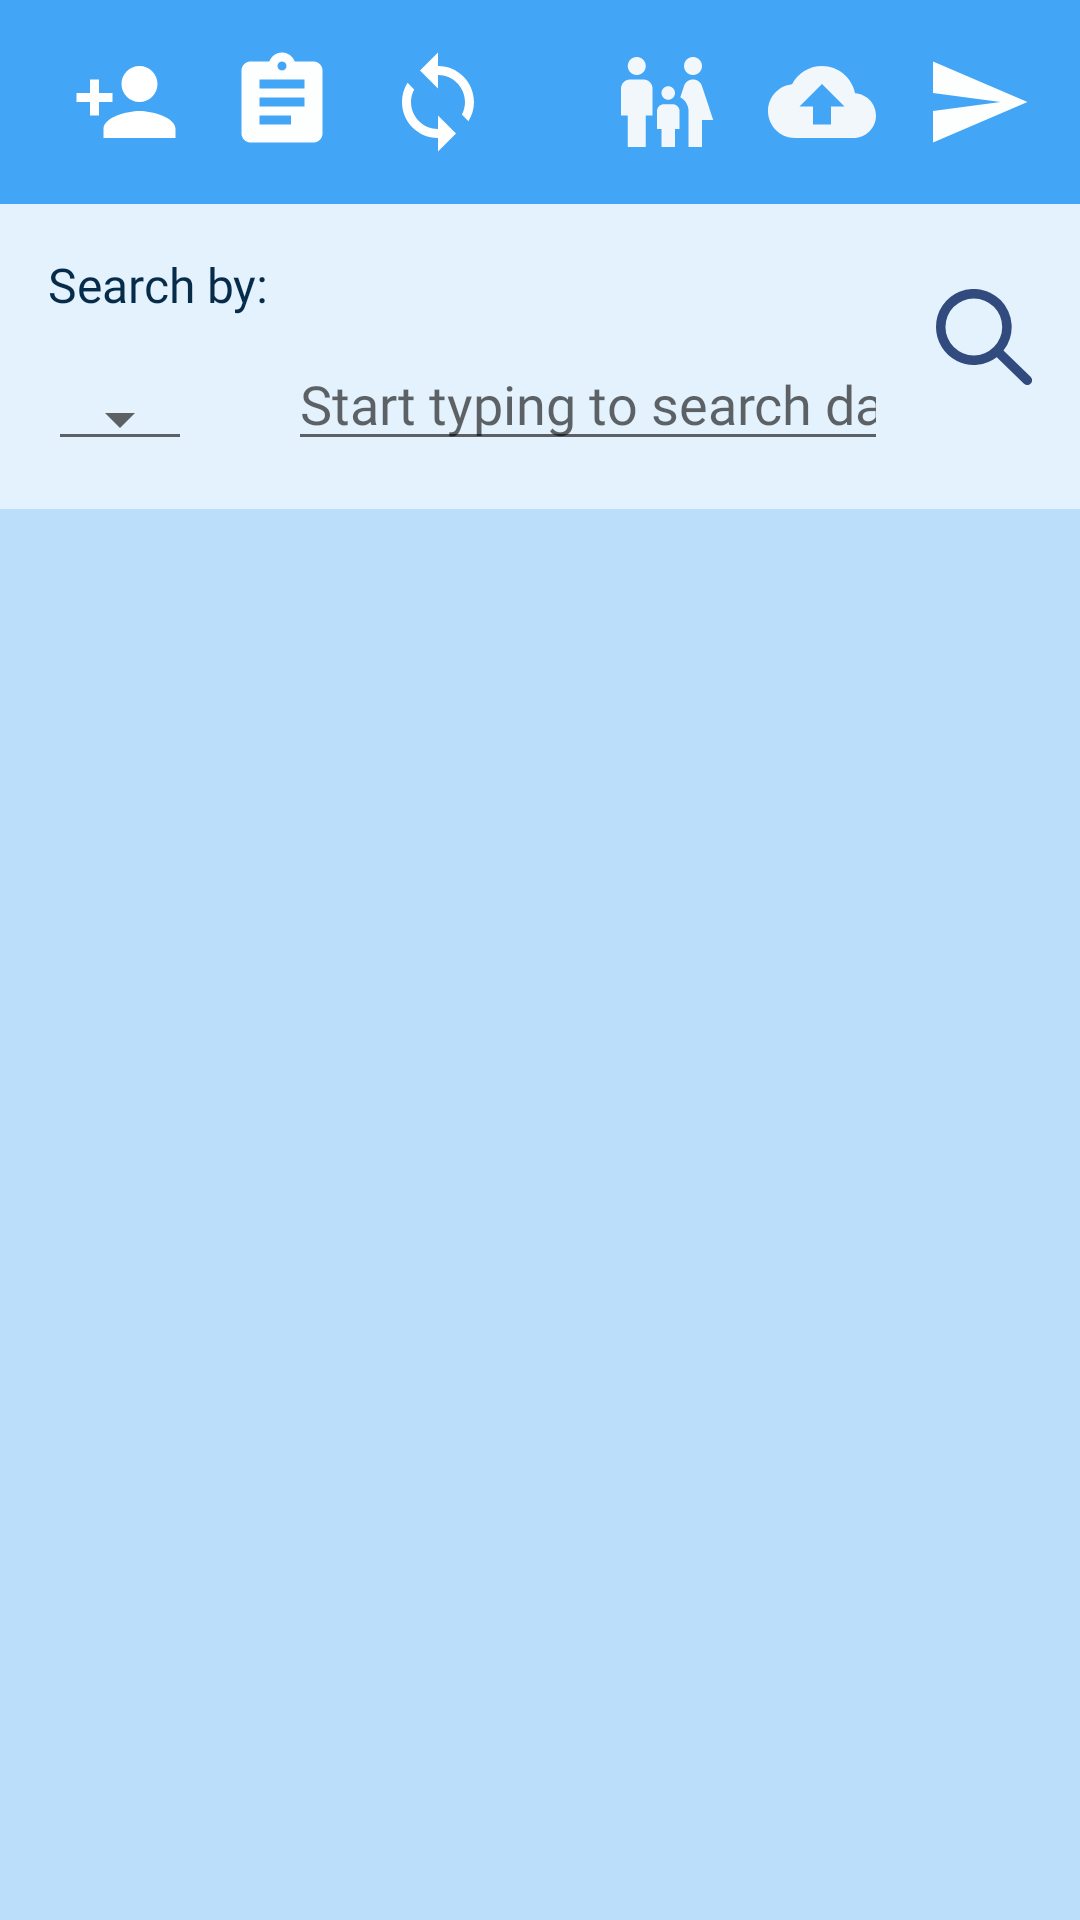

Here is an Android app screen rendered from its layout file. Give the layout XML and the strings, colors and styles it references.
<!-- AndroidManifest.xml: application theme AppTheme -->
<!-- res/layout/fragment_database_search.xml -->
<?xml version="1.0" encoding="utf-8"?>
<layout xmlns:android="http://schemas.android.com/apk/res/android"
    xmlns:app="http://schemas.android.com/apk/res-auto"
    xmlns:tools="http://schemas.android.com/tools">

    <androidx.constraintlayout.widget.ConstraintLayout
        android:id="@+id/main_layout"
        android:layout_width="match_parent"
        android:layout_height="match_parent"
        android:background="@color/lightBackground">

        <androidx.constraintlayout.widget.ConstraintLayout
            android:id="@+id/top_navigation"
            android:layout_width="match_parent"
            android:layout_height="wrap_content"
            android:background="@color/blueBasicLight"
            app:layout_constraintEnd_toEndOf="parent"
            app:layout_constraintStart_toStartOf="parent"
            app:layout_constraintTop_toTopOf="parent">

            <ImageView
                android:id="@+id/data_process"
                android:layout_width="wrap_content"
                android:layout_height="wrap_content"
                android:layout_marginStart="8dp"
                android:layout_marginTop="16dp"
                android:layout_marginBottom="16dp"
                android:visibility="gone"
                app:layout_constraintBottom_toBottomOf="parent"
                app:layout_constraintStart_toEndOf="@+id/sales_button"
                app:layout_constraintTop_toTopOf="parent"
                app:srcCompat="@drawable/history_32"
                tools:ignore="ContentDescription"
                tools:visibility="visible" />

            <ImageView
                android:id="@+id/upload_db"
                android:layout_width="wrap_content"
                android:layout_height="wrap_content"
                android:layout_marginTop="16dp"
                android:layout_marginEnd="16dp"
                android:layout_marginBottom="16dp"
                android:visibility="visible"
                app:layout_constraintBottom_toBottomOf="parent"
                app:layout_constraintEnd_toStartOf="@+id/share_report"
                app:layout_constraintTop_toTopOf="parent"
                app:srcCompat="@drawable/ic_baseline_cloud_upload_24"
                tools:ignore="ContentDescription" />

            <ImageView
                android:id="@+id/toggle_family"
                android:layout_width="wrap_content"
                android:layout_height="wrap_content"
                android:layout_marginTop="16dp"
                android:layout_marginEnd="16dp"
                android:layout_marginBottom="16dp"
                android:visibility="visible"
                app:layout_constraintBottom_toBottomOf="parent"
                app:layout_constraintEnd_toStartOf="@+id/upload_db"
                app:layout_constraintTop_toTopOf="parent"
                app:srcCompat="@drawable/family_clip"
                tools:ignore="ContentDescription" />

            <ImageView
                android:id="@+id/home"
                android:layout_width="wrap_content"
                android:layout_height="wrap_content"
                android:layout_marginStart="8dp"
                android:layout_marginTop="16dp"
                android:layout_marginBottom="16dp"
                app:layout_constraintBottom_toBottomOf="parent"
                app:layout_constraintStart_toStartOf="parent"
                app:layout_constraintTop_toTopOf="parent"
                app:srcCompat="@drawable/home_36"
                tools:ignore="ContentDescription" />

            <ImageView
                android:id="@+id/create_new_patient"
                android:layout_width="wrap_content"
                android:layout_height="wrap_content"
                android:layout_marginStart="16dp"
                android:layout_marginTop="16dp"
                android:layout_marginBottom="16dp"
                app:layout_constraintBottom_toBottomOf="parent"
                app:layout_constraintStart_toEndOf="@id/home"
                app:layout_constraintTop_toTopOf="parent"
                app:srcCompat="@drawable/person_add_36"
                tools:ignore="ContentDescription" />

            <ImageView
                android:id="@+id/refraction_report"
                android:layout_width="wrap_content"
                android:layout_height="wrap_content"
                android:layout_marginStart="16dp"
                android:layout_marginTop="16dp"
                android:layout_marginBottom="16dp"
                app:layout_constraintBottom_toBottomOf="parent"
                app:layout_constraintStart_toEndOf="@+id/create_new_patient"
                app:layout_constraintTop_toTopOf="parent"
                app:srcCompat="@drawable/assessment_refraction"
                tools:ignore="ContentDescription" />

            <ImageView
                android:id="@+id/synch_db_button"
                android:layout_width="wrap_content"
                android:layout_height="wrap_content"
                android:layout_marginStart="16dp"
                android:layout_marginTop="16dp"
                android:layout_marginBottom="16dp"
                app:layout_constraintBottom_toBottomOf="parent"
                app:layout_constraintStart_toEndOf="@+id/refraction_report"
                app:layout_constraintTop_toTopOf="parent"
                app:srcCompat="@drawable/ic_baseline_sync_24"
                tools:ignore="ContentDescription" />

            <ImageView
                android:id="@+id/sales_button"
                android:layout_width="wrap_content"
                android:layout_height="wrap_content"
                android:layout_marginStart="16dp"
                android:layout_marginTop="16dp"
                android:layout_marginBottom="16dp"
                app:layout_constraintBottom_toBottomOf="parent"
                app:layout_constraintStart_toEndOf="@+id/synch_db_button"
                app:layout_constraintTop_toTopOf="parent"
                app:srcCompat="@drawable/ic_monetization_36"
                tools:ignore="ContentDescription" />

            <ImageView
                android:id="@+id/share_report"
                android:layout_width="wrap_content"
                android:layout_height="wrap_content"
                android:layout_marginTop="16dp"
                android:layout_marginEnd="16dp"
                android:layout_marginBottom="16dp"
                app:layout_constraintBottom_toBottomOf="parent"
                app:layout_constraintEnd_toEndOf="parent"
                app:layout_constraintTop_toTopOf="parent"
                app:srcCompat="@drawable/send_report"
                tools:ignore="ContentDescription" />

        </androidx.constraintlayout.widget.ConstraintLayout>

        <TextView
            android:id="@+id/hint_search_by"
            style="@style/primaryDark18sp"
            android:layout_width="wrap_content"
            android:layout_height="wrap_content"
            android:layout_marginStart="16dp"
            android:text="@string/hint_search_by"
            app:layout_constraintStart_toStartOf="parent"
            app:layout_constraintTop_toTopOf="@+id/foundItemsText" />

        <Spinner
            android:id="@+id/search_by_spinner"
            style="@style/Widget.AppCompat.Spinner.Underlined"
            android:layout_width="wrap_content"
            android:layout_height="wrap_content"
            android:layout_marginStart="16dp"
            android:popupBackground="@color/blueBasicLight"
            android:spinnerMode="dropdown"
            app:layout_constraintBottom_toBottomOf="@+id/search_input_text"
            app:layout_constraintStart_toStartOf="parent" />

        <EditText
            android:id="@+id/search_input_text"
            android:layout_width="0dp"
            android:layout_height="wrap_content"
            android:layout_marginStart="32dp"
            android:layout_marginTop="4dp"
            android:ems="10"
            android:fontFamily="@font/didact_gothic"
            android:hint="@string/hint_start_typing"
            android:inputType="date|textPersonName|text|phone"
            android:textColor="@color/blackFont"
            app:layout_constraintEnd_toStartOf="@+id/clean_search"
            app:layout_constraintStart_toEndOf="@+id/search_by_spinner"
            app:layout_constraintTop_toBottomOf="@+id/foundItemsText"
            tools:ignore="Autofill" />

        <ImageView
            android:id="@+id/clean_search"
            android:layout_width="wrap_content"
            android:layout_height="wrap_content"
            android:layout_marginEnd="16dp"
            app:layout_constraintEnd_toStartOf="@+id/search_icon"
            app:layout_constraintTop_toTopOf="@+id/search_input_text"
            app:srcCompat="@drawable/ic_baseline_clear_24"
            app:tint="@color/colorPrimaryDark"
            tools:ignore="ContentDescription" />

        <ImageView
            android:id="@+id/search_icon"
            android:layout_width="wrap_content"
            android:layout_height="wrap_content"
            android:layout_marginEnd="16dp"
            app:layout_constraintEnd_toEndOf="parent"
            app:layout_constraintTop_toTopOf="@+id/clean_search"
            app:layout_constraintBottom_toBottomOf="@id/clean_search"
            app:srcCompat="@drawable/ic_search_icon"
            tools:ignore="ContentDescription" />

        <TextView
            android:id="@+id/foundItemsText"
            android:layout_width="0dp"
            android:layout_height="wrap_content"
            android:layout_marginTop="16dp"
            android:fontFamily="@font/didact_gothic"
            android:textAlignment="viewEnd"
            android:textColor="@color/blackFont"
            android:textSize="18sp"
            app:layout_constraintEnd_toEndOf="@+id/search_input_text"
            app:layout_constraintStart_toEndOf="@+id/hint_search_by"
            app:layout_constraintTop_toBottomOf="@+id/top_navigation"
            tools:text="Found 253 records" />

        <androidx.recyclerview.widget.RecyclerView
            android:id="@+id/patients_list"
            android:layout_width="match_parent"
            android:layout_height="0dp"
            android:layout_marginTop="16dp"
            android:background="@color/blueVeryLight"
            app:layoutManager="androidx.recyclerview.widget.LinearLayoutManager"
            app:layout_constraintBottom_toBottomOf="parent"
            app:layout_constraintEnd_toEndOf="parent"
            app:layout_constraintStart_toStartOf="parent"
            app:layout_constraintTop_toBottomOf="@+id/search_input_text" />

        <TextView
            android:id="@+id/progressText"
            android:layout_width="0dp"
            android:layout_height="wrap_content"
            android:layout_marginStart="16dp"
            android:layout_marginTop="8dp"
            android:layout_marginEnd="16dp"
            android:layout_marginBottom="8dp"
            android:background="@color/blueBasicLight"
            android:fontFamily="@font/didact_gothic"
            android:textAlignment="center"
            android:textColor="@color/lightBackground"
            android:textSize="24sp"
            android:textStyle="bold"
            android:visibility="gone"
            app:layout_constraintBottom_toBottomOf="parent"
            app:layout_constraintEnd_toEndOf="parent"
            app:layout_constraintStart_toStartOf="parent"
            app:layout_constraintTop_toBottomOf="@+id/search_input_text"
            tools:text="16065 Records Received!"
            tools:visibility="visible" />
    </androidx.constraintlayout.widget.ConstraintLayout>
</layout>
<!-- resources referenced by this layout -->
<resources>
  <color name="blackFont">#070707</color>
  <color name="blueBasicLight">#42A5F5</color>
  <color name="blueVeryLight">#BBDEFB</color>
  <color name="colorPrimaryDark">#072C4A</color>
  <color name="lightBackground">#E3F2FD</color>
  <!-- drawable ic_baseline_cloud_upload_24 (drawable) -->
  <vector xmlns:android="http://schemas.android.com/apk/res/android"
      android:width="36dp"
      android:height="36dp"
      android:tint="#F2F7FB"
      android:viewportWidth="24"
      android:viewportHeight="24">
      <path
          android:fillColor="@android:color/white"
          android:pathData="M19.35,10.04C18.67,6.59 15.64,4 12,4 9.11,4 6.6,5.64 5.35,8.04 2.34,8.36 0,10.91 0,14c0,3.31 2.69,6 6,6h13c2.76,0 5,-2.24 5,-5 0,-2.64 -2.05,-4.78 -4.65,-4.96zM14,13v4h-4v-4H7l5,-5 5,5h-3z" />
  </vector>
  <!-- drawable ic_search_icon (drawable) -->
  <vector xmlns:android="http://schemas.android.com/apk/res/android"
      android:width="32.09714dp"
      android:height="32dp"
      android:viewportWidth="28.085"
      android:viewportHeight="28">
      <path
          android:fillColor="#314B7E"
          android:pathData="M25.741,27.612l-7.962,-7.69 -0.027,-0.026A11.071,11.071 0,0 1,0 11.069,11.069 11.069,0 0,1 18.9,3.242a11.074,11.074 0,0 1,0.836 14.72l7.931,7.659a1.384,1.384 0,1 1,-1.922 1.991ZM2.767,11.069a8.3,8.3 0,1 0,8.3 -8.3A8.312,8.312 0,0 0,2.767 11.069Z" />
  </vector>
  <!-- drawable person_add_36 (drawable) -->
  <vector xmlns:android="http://schemas.android.com/apk/res/android"
      android:width="36dp"
      android:height="36dp"
      android:tint="#FFFFFF"
      android:viewportWidth="24"
      android:viewportHeight="24">
      <path
          android:fillColor="@android:color/white"
          android:pathData="M15,12c2.21,0 4,-1.79 4,-4s-1.79,-4 -4,-4 -4,1.79 -4,4 1.79,4 4,4zM6,10L6,7L4,7v3L1,10v2h3v3h2v-3h3v-2L6,10zM15,14c-2.67,0 -8,1.34 -8,4v2h16v-2c0,-2.66 -5.33,-4 -8,-4z" />
  </vector>
  <!-- drawable send_report (drawable) -->
  <vector android:height="36dp" android:tint="#FDFFFF"
      android:viewportHeight="24" android:viewportWidth="24"
      android:width="36dp" xmlns:android="http://schemas.android.com/apk/res/android">
      <path android:fillColor="@android:color/white" android:pathData="M2.01,21L23,12 2.01,3 2,10l15,2 -15,2z"/>
  </vector>
  <string name="hint_search_by">Search by:</string>
  <string name="hint_start_typing">Start typing to search database</string>
  <style name="primaryDark18sp">
          <item name="android:layout_width">0dp</item>
          <item name="android:layout_height">wrap_content</item>
          <item name="android:layout_marginStart">12dp</item>
          <item name="android:fontFamily">@font/didact_gothic</item>
          <item name="android:textColor">@color/colorPrimaryDark</item>
          <item name="android:textSize">16sp</item>
      </style>
  <style name="AppTheme" parent="Theme.MaterialComponents.Light.NoActionBar">
          
          <item name="colorPrimary">@color/colorPrimary</item>
          <item name="colorPrimaryDark">@color/colorPrimaryDark</item>
          <item name="colorAccent">@color/colorAccent</item>
          <item name="android:spinnerItemStyle">@style/spinnerItemStyle</item>
      </style>
  <color name="colorPrimary">#42A5F5</color>
  <color name="colorAccent">#03CFDA</color>
  <style name="spinnerItemStyle">
          <item name="android:padding">2dp</item>
          <item name="android:textSize">18sp</item>
          <item name="android:textColor">#000000</item>
      </style>
</resources>
